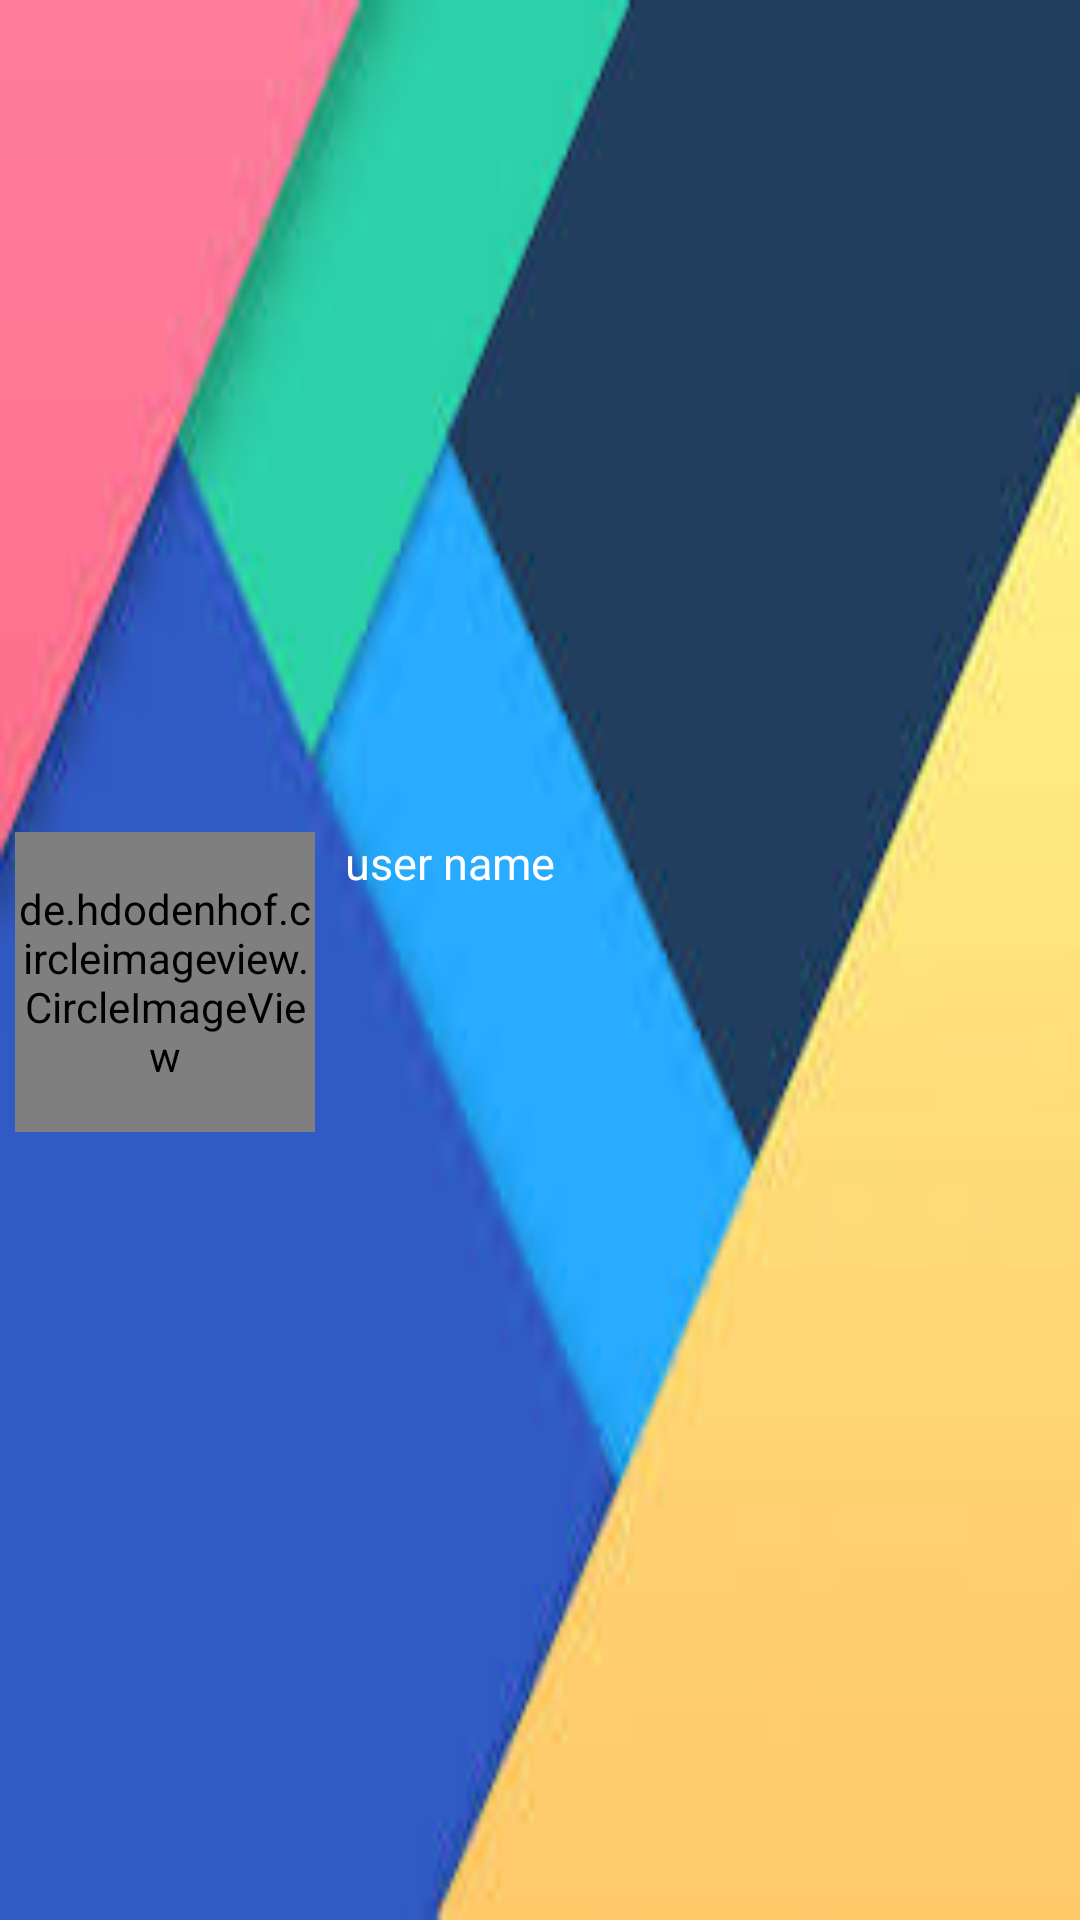

The Android layout XML behind this screen, and the referenced resources:
<!-- AndroidManifest.xml: application theme AppTheme -->
<!-- res/layout/navigation_header.xml -->
<?xml version="1.0" encoding="utf-8"?>

<RelativeLayout xmlns:android="http://schemas.android.com/apk/res/android"
    android:layout_width="match_parent"
    xmlns:app="http://schemas.android.com/apk/res-auto"
    android:orientation="vertical"
    android:layout_height="match_parent"
    android:gravity="center"
    android:background="@drawable/navheader">

<LinearLayout
    android:layout_width="match_parent"
    android:layout_height="wrap_content"
    android:orientation="horizontal"
    android:layout_marginTop="20dp">
    <de.hdodenhof.circleimageview.CircleImageView
        android:layout_width="100dp"
        android:layout_height="100dp"
        android:layout_marginLeft="5dp"
        android:layout_marginBottom="5dp"
        android:id="@+id/navProfileImage"
        android:src="@drawable/placeholderprofilepic"
        app:civ_border_width="3dp"
        app:civ_border_color="@color/colorWhite"
        />
    <TextView
        android:id="@+id/navUserName"
        android:layout_width="match_parent"
        android:layout_height="wrap_content"
        android:text="user name"
        android:textSize="15dp"
        android:textColor="@color/colorWhite"
        android:layout_marginLeft="10sp"
        />

</LinearLayout>


</RelativeLayout>
<!-- resources referenced by this layout -->
<resources>
  <color name="colorWhite">#ffffff</color>
  <!-- drawable navheader: jpg bitmap (drawable-xxhdpi, 4626 bytes) -->
  <style name="AppTheme" parent="Theme.AppCompat.Light.DarkActionBar">
          
          <item name="colorPrimary">@color/colorPrimary</item>
          <item name="colorPrimaryDark">@color/colorPrimaryDark</item>
          <item name="colorAccent">@color/colorAccent</item>
      </style>
  <color name="colorPrimary">#008577</color>
  <color name="colorPrimaryDark">#00574B</color>
  <color name="colorAccent">#D81B60</color>
</resources>
